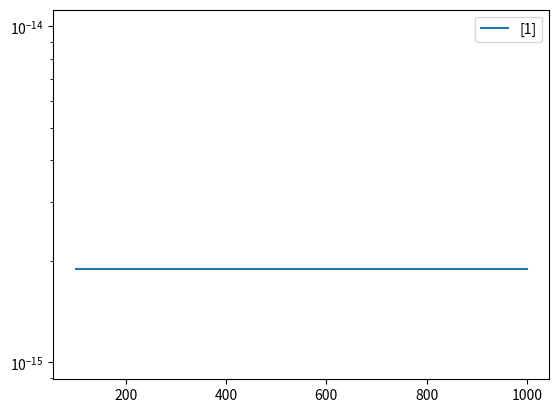
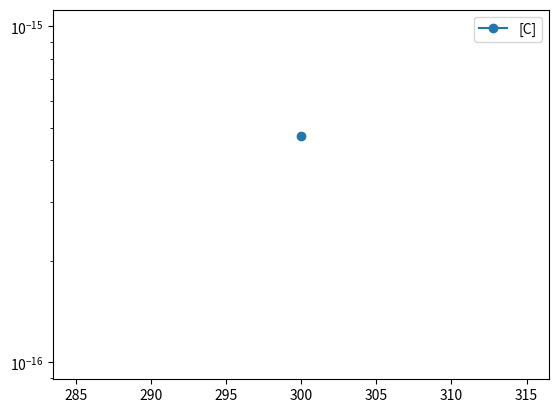
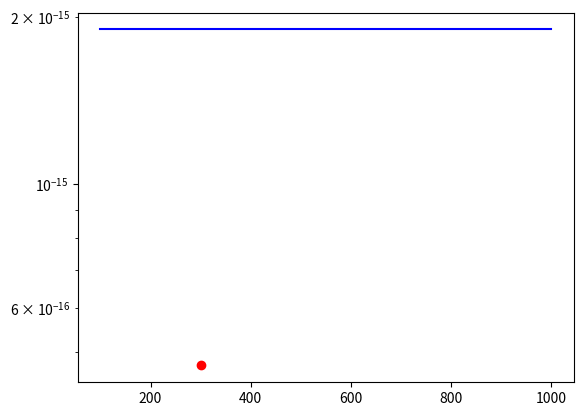

Write the Python code that produced these figures, in order.
import matplotlib.pyplot as plt 
import numpy as np

# N+ + NO -> NO+ + N 
# Charge exchange of nitrogen ion with nitrous oxide

def S1(T):
    return 1.90e-15*(T/T)

Tg1 = np.linspace(100,1000,4)

fig = plt.figure()
plt.plot(Tg1,S1(Tg1),label="[1]")
plt.yscale("log")
plt.legend()
plt.show()

fig = plt.figure()
plt.plot(300,4.72e-16,marker="o",label="[C]")
plt.yscale("log")
plt.legend()
plt.show()

fig = plt.figure()
plt.plot(Tg1,S1(Tg1),color="b")
plt.plot(300,4.72e-16,marker="o",color="r")
plt.yscale("log")
plt.show()